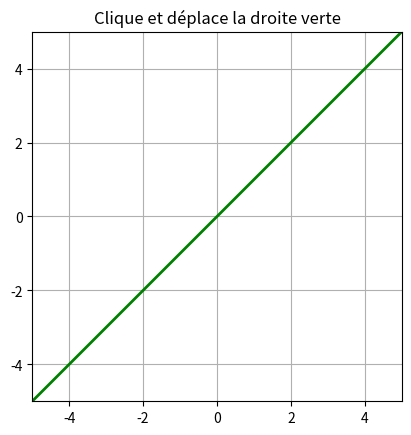

This figure's Python source:
import matplotlib.pyplot as plt
import numpy as np

fig, ax = plt.subplots()
ax.set_xlim(-5, 5)
ax.set_ylim(-5, 5)
ax.set_aspect('equal')

# Paramètres initiaux de la droite : y = a*x + b
a = 1
b = 0
x_vals = np.array([-5, 5])
y_vals = a * x_vals + b
line, = ax.plot(x_vals, y_vals, 'g-', linewidth=2)

# Variables de suivi
dragging = False
last_event = None

def update_line(dx, dy):
    global a, b, x_vals, y_vals
    # Translate la droite verticalement (modifie l'ordonnée à l'origine)
    b_new = b + dy
    y_new = a * x_vals + b_new
    line.set_ydata(y_new)
    fig.canvas.draw_idle()

def on_press(event):
    global dragging, last_event
    if line.contains(event)[0]:
        dragging = True
        last_event = event

def on_release(event):
    global dragging
    dragging = False

def on_motion(event):
    global dragging, last_event, b
    if dragging and event.xdata is not None and event.ydata is not None:
        dy = event.ydata - last_event.ydata
        #b += dy
        b = event.ydata - a * event.xdata
        y_vals = a * x_vals + b
        line.set_ydata(y_vals)
        last_event = event
        fig.canvas.draw_idle()

# Lier les événements souris
fig.canvas.mpl_connect('button_press_event', on_press)
fig.canvas.mpl_connect('button_release_event', on_release)
fig.canvas.mpl_connect('motion_notify_event', on_motion)

plt.title("Clique et déplace la droite verte")
plt.grid()
plt.show()
